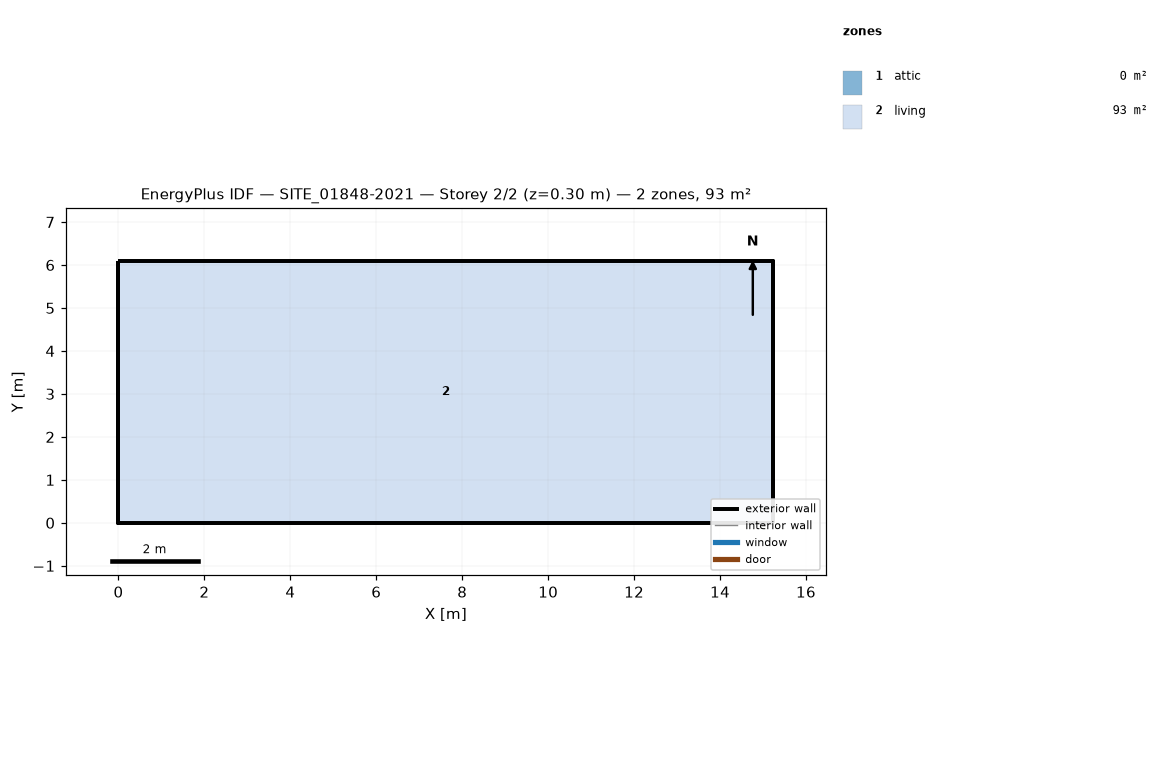
=== STOREY PLAN SPEC (per zone: floor XY polygon, exterior-wall plan segments, windows/doors) ===
zone 1: attic  (0.0 m²)
  exterior wall: (15.24, 0.00) – (15.24, 6.10) – (15.24, 3.05)  [9.1 m]
  exterior wall: (0.00, 6.10) – (0.00, 0.00) – (0.00, 3.05)  [9.1 m]
zone 2: living  (92.9 m²)
  floor: (0.00, 0.00) (0.00, 6.10) (15.24, 6.10) (15.24, 0.00)
  exterior wall: (0.00, 0.00) – (15.24, 0.00)  [15.2 m]
  exterior wall: (15.24, 0.00) – (15.24, 6.10)  [6.1 m]
  exterior wall: (15.24, 6.10) – (0.00, 6.10)  [15.2 m]
  exterior wall: (0.00, 6.10) – (0.00, 0.00)  [6.1 m]

=== DERIVED (storey summary) ===
Building: SITE_01848-2021
Storey: 2 of 2  (floor level z = 0.30 m)
Storey gross floor area: 92.9 m²
Zones on this storey: 2
  - attic: floor 0.0 m²; exterior wall 18.3 m (6.2 m²); WWR 0.0%
  - living: floor 92.9 m²; exterior wall 42.7 m (90.6 m²); WWR 0.0%
Zone adjacency: (none detected)